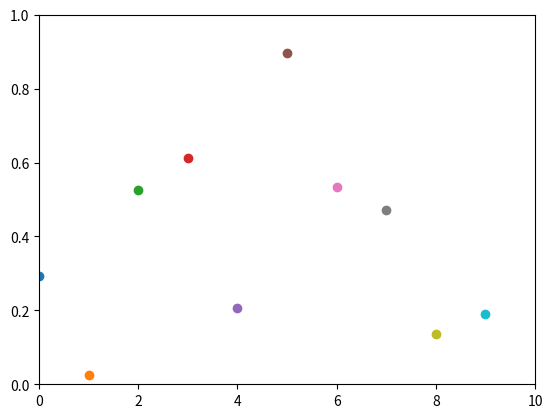

Python code for this plot:
import numpy as np
import matplotlib.pyplot as plt

plt.axis([0, 10, 0, 1])

for i in range(10):
    y = np.random.random()
    plt.scatter(i, y)
    plt.pause(1)

plt.show()